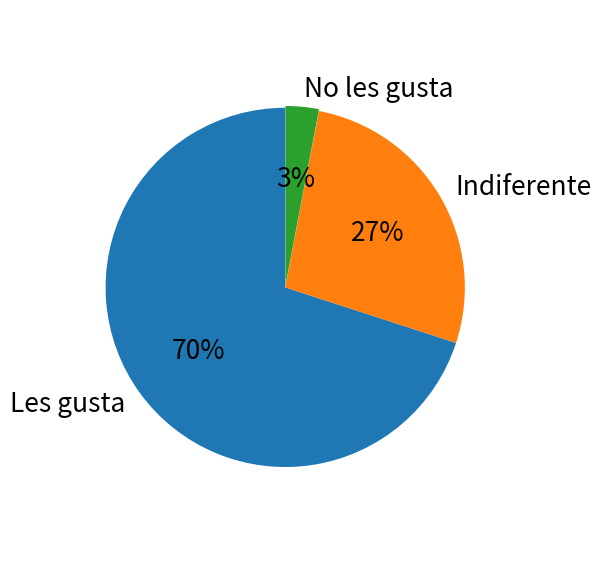

Here is the Python script that generated this plot:
import matplotlib.pyplot as plt

# Datos de la encuesta
labels = ['Les gusta', 'Indiferente', 'No les gusta']
sizes = [70, 27, 3]
explode = (0, 0, 0.01)  # resalta el 3%

# Crear la figura
plt.figure(figsize=(6, 6))
plt.pie(
    sizes,
    labels=labels,
    autopct='%1.0f%%',
    startangle=90,
    explode=explode,
    textprops={'fontsize': 19}
)
plt.title('')
plt.axis('equal')  # Pie como círculo perfecto


# Mostrar gráfico
salida_png = "encuesta.png"

plt.tight_layout()
plt.savefig(salida_png, dpi=200, bbox_inches="tight")
print(f"Guardado en: {salida_png}")
plt.show()